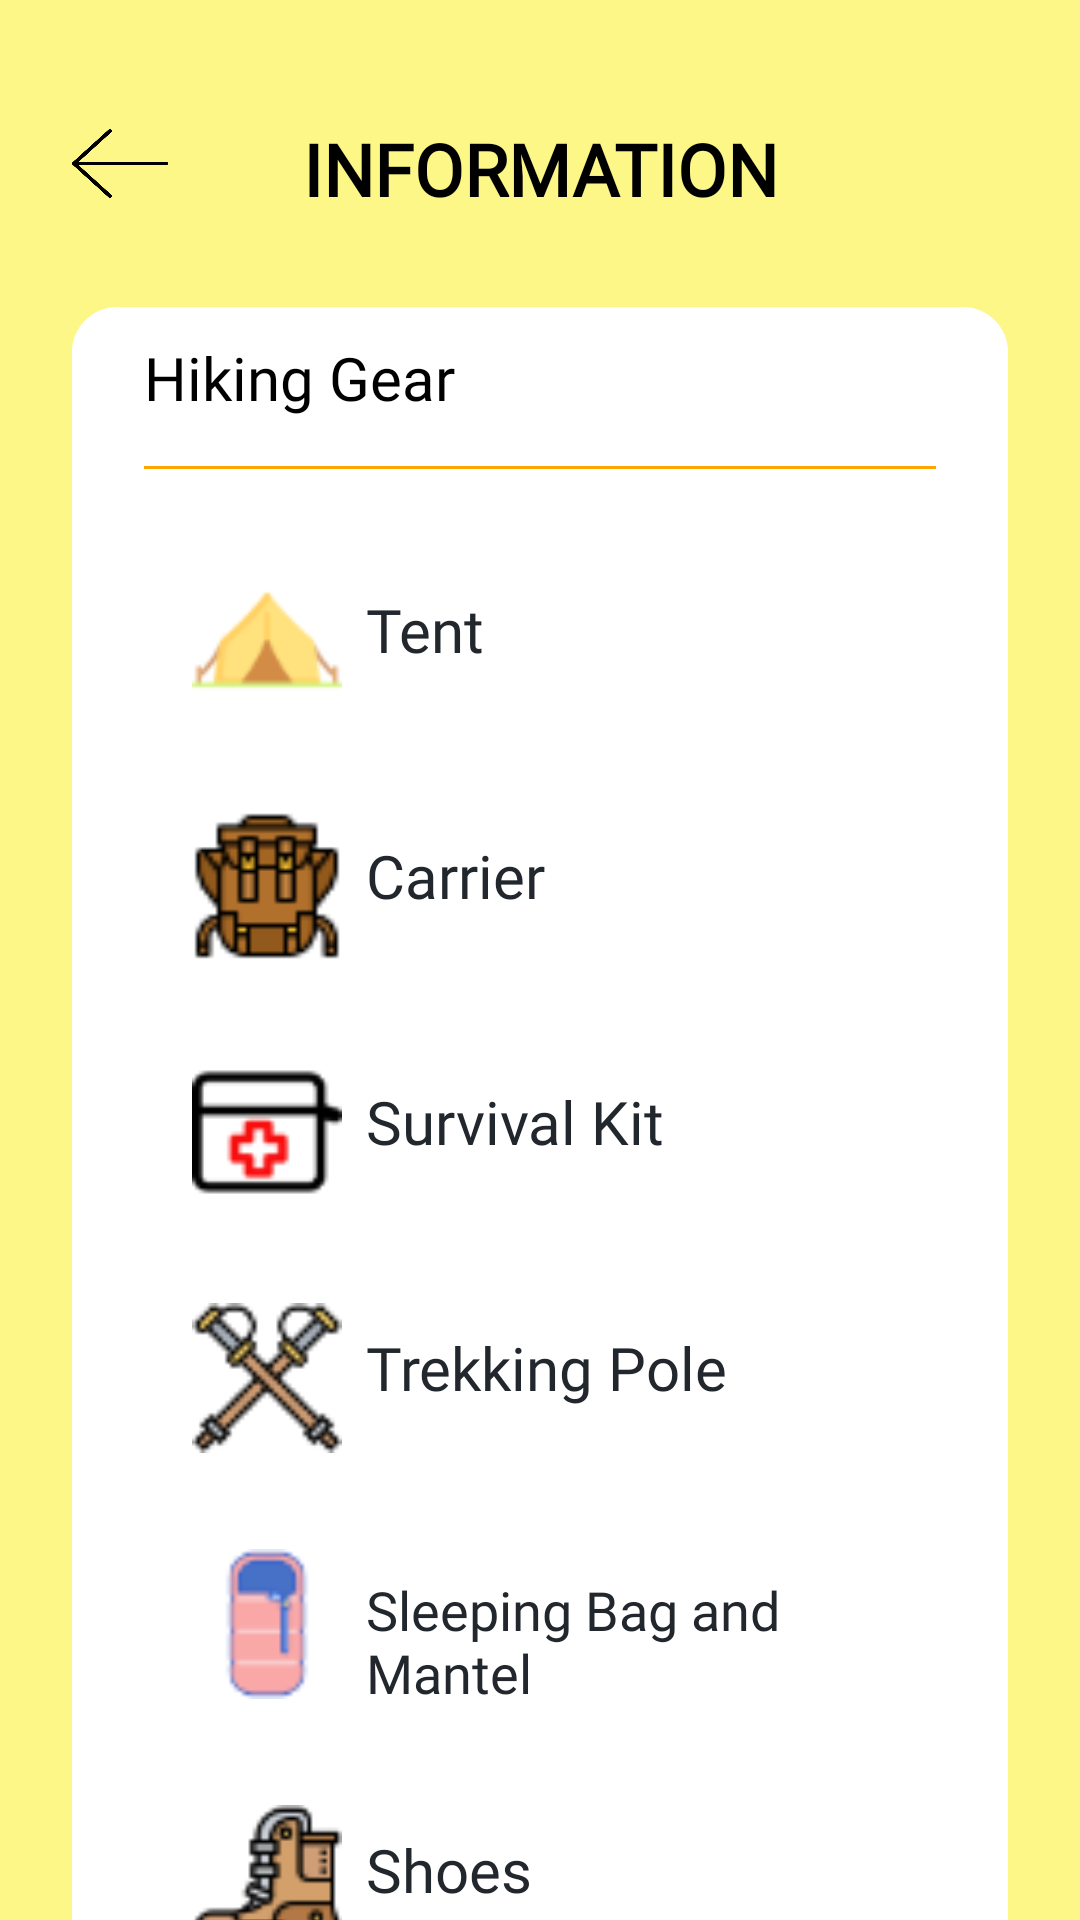

Reconstruct the res/layout file that produces this screen, plus the resources it refers to.
<!-- AndroidManifest.xml: application theme AppTheme.NoActionBar -->
<!-- res/layout/activity_gear.xml -->
<?xml version="1.0" encoding="utf-8"?>
<androidx.constraintlayout.widget.ConstraintLayout xmlns:android="http://schemas.android.com/apk/res/android"
    xmlns:app="http://schemas.android.com/apk/res-auto"
    xmlns:tools="http://schemas.android.com/tools"
    android:layout_width="match_parent"
    android:layout_height="match_parent"
    android:background="@color/gray"
    tools:context=".GearActivity">

    <Button
        android:id="@+id/btn_back_from_gear"
        android:layout_width="32dp"
        android:layout_height="29dp"
        android:layout_marginStart="24dp"
        android:layout_marginTop="40dp"
        android:background="@drawable/buttonback"
        app:layout_constraintStart_toStartOf="parent"
        app:layout_constraintTop_toTopOf="parent" />

    <View
        android:id="@+id/view3"
        android:layout_width="match_parent"
        android:layout_height="match_parent"
        android:background="@color/yellow"
        app:layout_constraintEnd_toEndOf="parent"
        app:layout_constraintHorizontal_bias="0.0"
        app:layout_constraintStart_toStartOf="parent"
        app:layout_constraintTop_toTopOf="parent" />

    <TextView
        android:id="@+id/textView2"
        android:layout_width="wrap_content"
        android:layout_height="wrap_content"
        android:layout_marginStart="8dp"
        android:layout_marginTop="40dp"
        android:layout_marginEnd="8dp"
        android:fontFamily="@font/mmedium"
        android:text="INFORMATION"
        android:textAlignment="center"
        android:textColor="@android:color/black"
        android:textStyle="bold"
        android:textSize="24sp"
        app:layout_constraintEnd_toEndOf="parent"
        app:layout_constraintStart_toStartOf="parent"
        app:layout_constraintTop_toTopOf="parent" />

    <LinearLayout
        android:id="@+id/linearLayout"
        android:layout_width="match_parent"
        android:layout_height="wrap_content"
        android:layout_marginStart="24dp"
        android:layout_marginTop="30dp"
        android:layout_marginEnd="24dp"
        android:background="@drawable/bg_layout_white"
        android:orientation="vertical"
        android:paddingLeft="24dp"
        android:paddingTop="10dp"
        android:paddingRight="24dp"
        android:paddingBottom="10dp"
        app:layout_constraintEnd_toEndOf="parent"
        app:layout_constraintStart_toStartOf="parent"
        app:layout_constraintTop_toBottomOf="@+id/textView2">

        <TextView
            android:layout_width="wrap_content"
            android:layout_height="wrap_content"
            android:fontFamily="@font/mmedium"
            android:text="Hiking Gear"
            android:textColor="@android:color/black"
            android:textSize="20sp" />

        <View
            android:layout_width="match_parent"
            android:layout_height="1dp"
            android:layout_marginTop="16dp"
            android:layout_marginBottom="16dp"
            android:background="@color/orange" />

        <LinearLayout
            android:layout_width="match_parent"
            android:layout_height="wrap_content"
            android:orientation="horizontal"
            android:padding="16dp">

            <ImageView
                android:layout_width="50dp"
                android:layout_height="50dp"
                android:src="@drawable/tenda"/>

            <TextView
                android:layout_width="wrap_content"
                android:layout_height="wrap_content"
                android:layout_marginLeft="8dp"
                android:layout_marginTop="8dp"
                android:fontFamily="@font/mregular"
                android:text="Tent"
                android:textColor="@color/blackPrimary"
                android:textSize="20sp" />

        </LinearLayout>

        <LinearLayout
            android:layout_width="match_parent"
            android:layout_height="wrap_content"
            android:orientation="horizontal"
            android:padding="16dp">

            <ImageView
                android:layout_width="50dp"
                android:layout_height="50dp"
                android:src="@drawable/gear1"/>

            <TextView
                android:layout_width="wrap_content"
                android:layout_height="wrap_content"
                android:layout_marginLeft="8dp"
                android:layout_marginTop="8dp"
                android:fontFamily="@font/mregular"
                android:text="Carrier"
                android:textColor="@color/blackPrimary"
                android:textSize="20sp" />

        </LinearLayout>

        <LinearLayout
            android:layout_width="match_parent"
            android:layout_height="wrap_content"
            android:orientation="horizontal"
            android:padding="16dp">

            <ImageView
                android:layout_width="50dp"
                android:layout_height="50dp"
                android:src="@drawable/survival" />

            <TextView
                android:layout_width="wrap_content"
                android:layout_height="wrap_content"
                android:layout_marginTop="8dp"
                android:layout_marginLeft="8dp"
                android:fontFamily="@font/mregular"
                android:text="Survival Kit"
                android:textColor="@color/blackPrimary"
                android:textSize="20sp" />

        </LinearLayout>

        <LinearLayout
            android:layout_width="match_parent"
            android:layout_height="wrap_content"
            android:orientation="horizontal"
            android:padding="16dp">

            <ImageView
                android:layout_width="50dp"
                android:layout_height="50dp"
                android:src="@drawable/trekking"/>

            <TextView
                android:layout_width="wrap_content"
                android:layout_height="wrap_content"
                android:layout_marginTop="8dp"
                android:layout_marginLeft="8dp"
                android:fontFamily="@font/mregular"
                android:text="Trekking Pole"
                android:textColor="@color/blackPrimary"
                android:textSize="20sp" />

        </LinearLayout>

        <LinearLayout
            android:layout_width="match_parent"
            android:layout_height="wrap_content"
            android:orientation="horizontal"
            android:padding="16dp">

            <ImageView
                android:layout_width="50dp"
                android:layout_height="50dp"
                android:src="@drawable/sleeping" />

            <TextView
                android:layout_width="wrap_content"
                android:layout_height="wrap_content"
                android:layout_marginLeft="8dp"
                android:layout_marginTop="8dp"
                android:fontFamily="@font/mregular"
                android:text="Sleeping Bag and Mantel"
                android:textColor="@color/blackPrimary"
                android:textSize="18sp" />

        </LinearLayout>

        <LinearLayout
            android:layout_width="match_parent"
            android:layout_height="wrap_content"
            android:orientation="horizontal"
            android:padding="16dp">

            <ImageView
                android:layout_width="50dp"
                android:layout_height="50dp"
                android:src="@drawable/hiking"/>

            <TextView
                android:layout_width="wrap_content"
                android:layout_height="wrap_content"
                android:layout_marginTop="8dp"
                android:layout_marginLeft="8dp"
                android:fontFamily="@font/mregular"
                android:text="Shoes"
                android:textColor="@color/blackPrimary"
                android:textSize="20sp" />

        </LinearLayout>

    </LinearLayout>

</androidx.constraintlayout.widget.ConstraintLayout>
<!-- resources referenced by this layout -->
<resources>
  <color name="blackPrimary">#21272C</color>
  <color name="gray">#fbfaf6</color>
  <color name="orange">#FFA500</color>
  <color name="yellow">#FCF787</color>
  <!-- drawable bg_layout_white (drawable) -->
  <?xml version="1.0" encoding="utf-8"?>
  <shape xmlns:android="http://schemas.android.com/apk/res/android">
      <solid
          android:color="@android:color/white"/>
      <corners
          android:radius="15dp"/>
  </shape>
  <!-- drawable buttonback: png bitmap (drawable, 5183 bytes) -->
  <!-- drawable gear1: png bitmap (drawable, 1789 bytes) -->
  <!-- drawable hiking: png bitmap (drawable, 1885 bytes) -->
  <!-- drawable sleeping: png bitmap (drawable, 1458 bytes) -->
  <!-- drawable survival: png bitmap (drawable, 1039 bytes) -->
  <!-- drawable tenda: png bitmap (drawable, 1803 bytes) -->
  <!-- drawable trekking: png bitmap (drawable, 2215 bytes) -->
  <style name="AppTheme.NoActionBar">
          <item name="windowNoTitle">true</item>
          <item name="windowActionBar">false</item>
          <item name="android:windowFullscreen">true</item>
          <item name="android:windowContentOverlay">@null</item>
      </style>
</resources>
